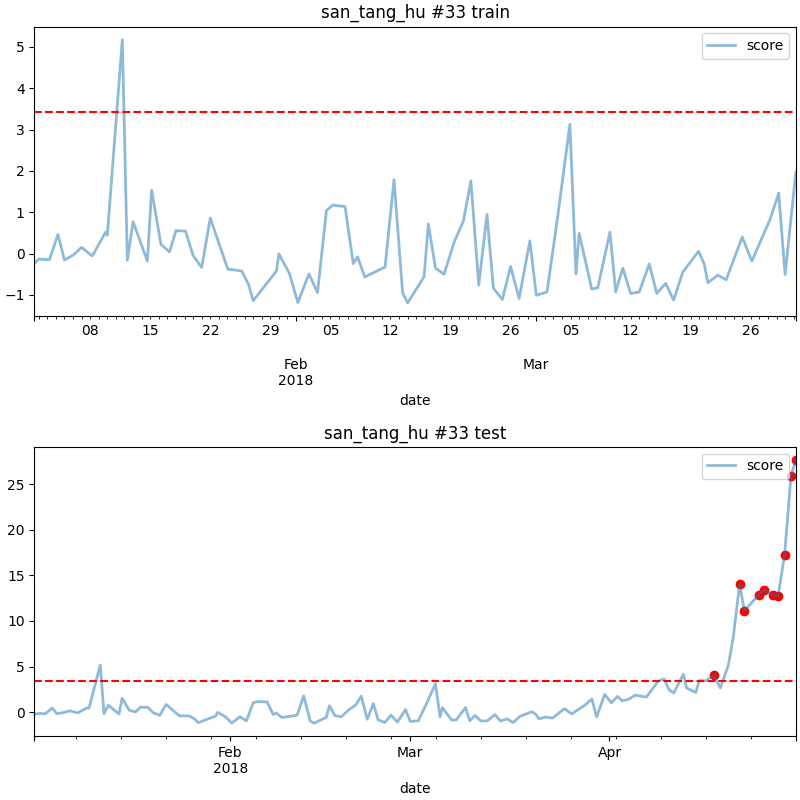

The data file committed next to this chart (first rows):
date, score
2018-04-17 06:00, 4.079
2018-04-21 06:00, 14.05
2018-04-22 00:00, 11.12
2018-04-24 06:00, 12.88
2018-04-25 00:00, 13.4
2018-04-26 12:00, 12.82
2018-04-27 06:00, 12.77
2018-04-28 06:00, 17.26
2018-04-29 06:00, 25.88
2018-04-30 00:00, 27.65
